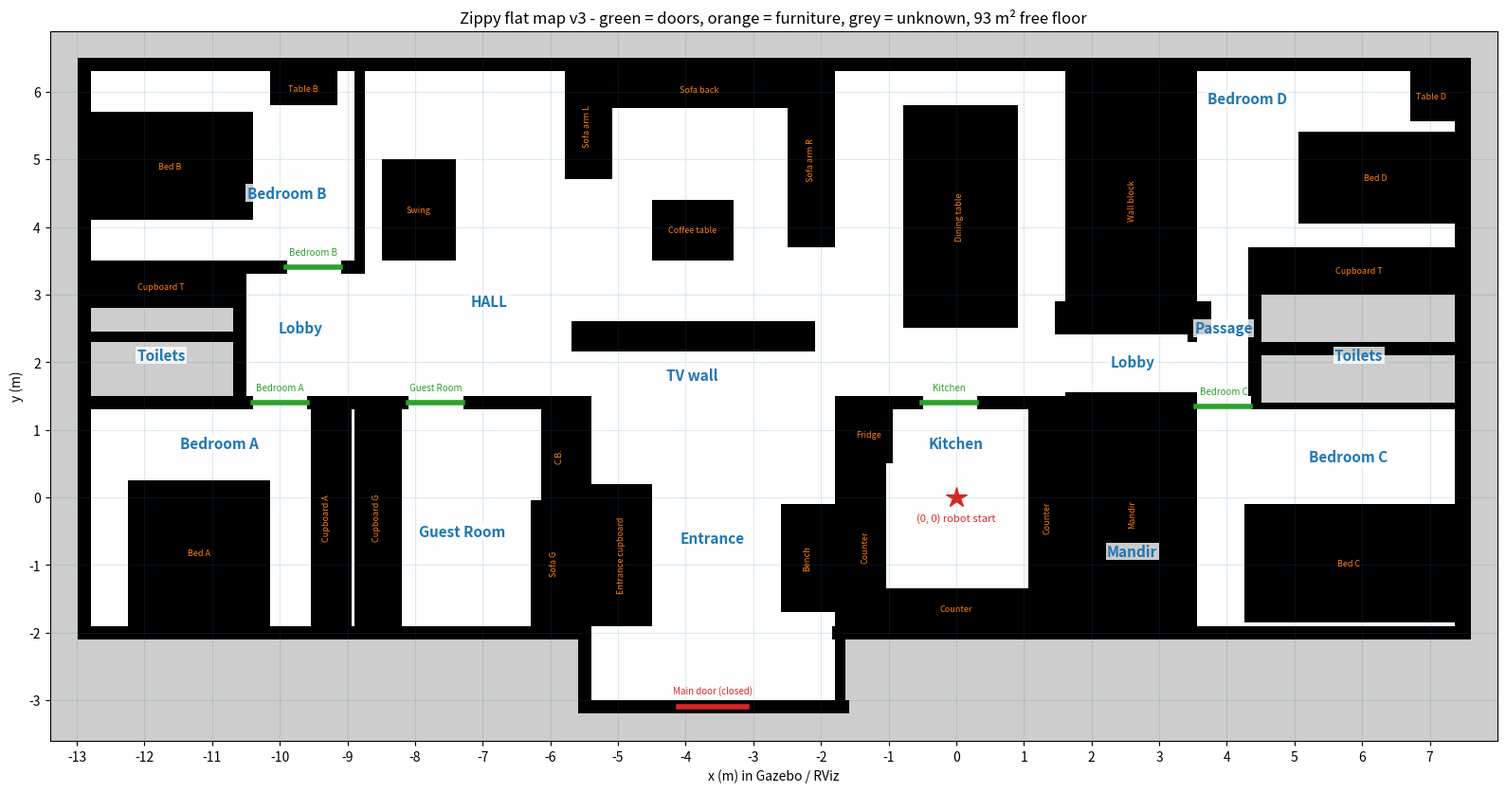

The matplotlib source for this figure:
"""
make_zippy_map.py  -  builds a rough Nav2 occupancy map of the flat from Aayush's sketch.

Output: home.pgm + home.yaml           navigation map (walls + furniture)
        home_walls.pgm + home_walls.yaml  walls only, for linorobot2's world_creator
        home_furniture.txt                door sills + furniture boxes to paste into home.sdf
        home_preview.png                  labelled picture in Gazebo/RViz coordinates

Frame (looking at the sketch with the text readable):
  X  -> along the long side of the flat (left = Bedroom A / B end, right = Bedroom C / D end)
  Y  -> up (bottom = Main Door side, top = Sofa / Swing side)
All numbers are in METRES. Edit them and re-run:  python3 make_zippy_map.py
"""
import numpy as np

RES = 0.05            # metres per pixel (Nav2 default)
MARGIN = 0.5          # unknown border around the flat
OUTER_T = 0.25        # outer wall thickness
INNER_T = 0.15        # inner wall thickness
DOOR = 0.80           # "a little more than 2.5 ft"
MAIN_DOOR = 1.00

FREE, OCC, UNKNOWN = 254, 0, 205

# ---------------------------------------------------------------- floor (free space)
FLOOR = [
    (0.0, 20.4, 1.1, 9.5),    # main rectangle of the flat
    (7.4, 11.2, 0.0, 1.1),    # entrance bump (Main Door side)
]

# ---------------------------------------------------------------- walls: (x0, x1, y0, y1, thickness)
# horizontal wall: y0 == y1, vertical wall: x0 == x1
WALLS = [
    # outer
    (0.0, 7.4, 1.1, 1.1, OUTER_T), (11.2, 20.4, 1.1, 1.1, OUTER_T),
    (7.4, 11.2, 0.0, 0.0, OUTER_T),
    (7.4, 7.4, 0.0, 1.1, OUTER_T),
    (0.0, 20.4, 9.5, 9.5, OUTER_T),
    (0.0, 0.0, 1.1, 9.5, OUTER_T), (20.4, 20.4, 1.1, 9.5, OUTER_T),
    # Bedroom A + Guest Room
    (0.0, 7.4, 4.5, 4.5, INNER_T),     # A, Guest | top toilets, lobby, hall
    (3.9, 3.9, 1.1, 4.5, INNER_T),     # Bedroom A | Guest Room  (v2)
    (7.4, 7.4, 1.1, 4.5, INNER_T),     # Guest Room | entrance
    # top toilet block (cupboard strip + 2 toilets, stacked)  (v2)
    (2.3, 2.3, 4.5, 6.5, INNER_T),
    (0.0, 2.3, 5.47, 5.47, INNER_T),
    (0.0, 2.3, 5.95, 5.95, INNER_T),
    (0.0, 4.1, 6.5, 6.5, INNER_T),     # toilets/lobby | B
    (4.1, 4.1, 6.5, 9.5, INNER_T),     # B | hall  (v3: lobby side is open space)
    # TV wall in the hall  (v2)
    (7.4, 10.6, 5.475, 5.475, 0.45),
    # kitchen
    (11.2, 11.2, 0.0, 4.5, INNER_T),
    (11.2, 14.6, 4.5, 4.5, INNER_T),
    (14.6, 14.6, 1.1, 4.5, INNER_T),
    # mandir now runs the full depth up to the lobby  (v2)
    (14.6, 16.4, 4.6, 4.6, INNER_T),
    # bottom lobby top: solid, no door into D from here  (v2)
    (14.6, 16.4, 5.75, 5.75, 0.5),
    # Bedroom C / passage / bottom toilet block  (v2)
    (16.4, 16.4, 1.1, 4.6, INNER_T),   # mandir | C  (v3: lobby -> passage is open space)
    (16.4, 16.4, 5.5, 9.5, INNER_T),   # wall block | passage + Bedroom D
    (16.4, 20.4, 4.45, 4.45, INNER_T), # C | passage + toilets
    (17.3, 17.3, 4.45, 6.75, INNER_T), # passage | toilet block
    (17.3, 20.4, 5.3, 5.3, INNER_T),
    (17.3, 20.4, 6.15, 6.15, INNER_T),
    (17.3, 20.4, 6.75, 6.75, INNER_T),
    # Bedroom D
    (14.6, 14.6, 6.0, 9.5, INNER_T),   # D | dining
]

# ---------------------------------------------------------------- doors cut into walls
# (name, x_or_y_of_wall, start, end, orientation)  'h' = gap along X in a horizontal wall
DOORS = [
    # ("Main door",   0.0, 8.8, 8.8 + MAIN_DOOR, "h"),   # kept CLOSED: Zippy should never leave the flat
    ("Bedroom A",   4.5, 2.5, 2.5 + DOOR, "h"),
    ("Guest Room",  4.5, 4.8, 4.8 + DOOR, "h"),
    ("Bedroom B",   6.5, 3.0, 3.0 + DOOR, "h"),
    ("Kitchen",     4.5, 12.4, 12.4 + DOOR, "h"),
    ("Bedroom C",   4.45, 16.45, 16.45 + DOOR, "h"),
    # Bedroom D: doorway across the top of the passage (open, full passage width)
    # toilet doors are left CLOSED on purpose - Zippy never needs to go in
]

# ---------------------------------------------------------------- furniture / keep-outs (filled)
FURNITURE = [
    ("Bed A",            0.65, 2.75, 1.2, 3.35),
    ("Cupboard A",       3.35, 3.82, 1.2, 4.4),
    ("Cupboard G",       3.98, 4.7, 1.2, 4.4),
    ("Sofa G",           6.6, 7.3, 1.2, 3.05),
    ("C.B.",             6.75, 7.3, 3.05, 4.4),
    ("Cupboard T",       0.05, 2.25, 6.0, 6.42),
    ("Bed B",            0.05, 2.5, 7.2, 8.8),
    ("Table B",          2.75, 3.75, 8.9, 9.4),
    ("Swing",            4.4, 5.5, 6.6, 8.1),
    ("Sofa back",        7.1, 11.1, 8.85, 9.4),
    ("Sofa arm L",       7.1, 7.8, 7.8, 9.4),
    ("Sofa arm R",       10.4, 11.1, 6.8, 9.4),
    ("Coffee table",     8.4, 9.6, 6.6, 7.5),
    ("Entrance cupboard",7.5, 8.4, 1.2, 3.3),
    ("Bench",            10.3, 11.1, 1.4, 3.0),
    ("Counter",          11.25, 11.85, 1.15, 3.6),
    ("Fridge",           11.25, 11.95, 3.6, 4.45),
    ("Counter",          11.25, 14.55, 1.15, 1.75),
    ("Counter",          13.95, 14.55, 1.15, 4.45),
    ("Mandir",           14.6, 16.4, 1.1, 4.6),
    ("Dining table",     12.1, 13.8, 5.6, 8.9),
    ("Bed C",            17.15, 20.25, 1.25, 3.0),
    ("Wall block",       14.6, 16.4, 5.5, 9.5),
    ("Cupboard T",       17.35, 20.35, 6.2, 6.7),
    ("Bed D",            17.95, 20.25, 7.15, 8.5),
    ("Table D",          19.6, 20.25, 8.65, 9.4),
]

# rooms nobody (Zippy) enters: interior stays UNKNOWN, like a real LiDAR map
CLOSED_ROOMS = [
    (0.0, 2.3, 4.5, 5.47), (0.0, 2.3, 5.47, 5.95),    # top toilets
    (17.3, 20.4, 4.45, 5.3), (17.3, 20.4, 5.3, 6.15), # bottom toilets
]

ROOM_LABELS = [
    ("Bedroom A", 2.0, 3.9), ("Guest Room", 5.6, 2.6), ("Bedroom B", 3.0, 7.6),
    ("Lobby", 3.2, 5.6), ("HALL", 6.0, 6.0), ("TV wall", 9.0, 4.9), ("Entrance", 9.3, 2.5),
    ("Kitchen", 12.9, 3.9), ("Mandir", 15.5, 2.3), ("Lobby", 15.5, 5.1),
    ("Passage", 16.85, 5.6), ("Bedroom C", 18.7, 3.7), ("Bedroom D", 17.2, 9.0),
    ("Toilets", 1.15, 5.2), ("Toilets", 18.85, 5.2),
]

# ---------------------------------------------------------------- Gazebo extras
# (0, 0) of the map / Gazebo world: the middle of the kitchen floor, where the
# simulated robot is spawned. Move it to the dock spot once that is chosen.
ORIGIN_AT = (12.9, 3.1)

SILL_H = 0.005   # your note said 0.4-0.5 (mm or cm?) -> 5 mm, the safe side
SILLS = [        # (name, x0, x1, y0, y1)  doorway gap x wall thickness
    ("bedroom_a",  2.5, 3.3, 4.425, 4.575),
    ("guest_room", 4.8, 5.6, 4.425, 4.575),
    ("bedroom_b",  3.0, 3.8, 6.425, 6.575),
    ("kitchen",   12.4, 13.2, 4.425, 4.575),
    ("bedroom_c", 16.45, 17.25, 4.375, 4.525),
    ("bedroom_d", 16.45, 17.25, 5.975, 6.125),
]

# heights (m) of the furniture boxes in Gazebo. "wall" = built into the walls map.
def height_of(name):
    n = name.lower()
    if n.startswith("wall block"):
        return "wall"
    for key, h in [("bed", 0.50), ("cupboard", 2.0), ("c.b.", 2.0), ("sofa", 0.85),
                   ("swing", 0.60), ("coffee", 0.45), ("bench", 0.45), ("counter", 1.07),
                   ("fridge", 1.70), ("mandir", 2.0), ("dining", 0.75), ("table", 0.75)]:
        if key in n:
            return h
    return 1.0


# ================================================================ build grids
xmin, xmax = 0.0 - MARGIN, 20.4 + MARGIN
ymin, ymax = 0.0 - MARGIN, 9.5 + MARGIN
W = int(round((xmax - xmin) / RES))
H = int(round((ymax - ymin) / RES))


def px(x):
    return int(round((x - xmin) / RES))


def py(y):
    return int(round((y - ymin) / RES))


def make_grid(with_furniture):
    g = np.full((H, W), UNKNOWN, dtype=np.uint8)

    def fill(x0, x1, y0, y1, val):
        g[py(min(y0, y1)):py(max(y0, y1)), px(min(x0, x1)):px(max(x0, x1))] = val

    for f in FLOOR:
        fill(*f, FREE)
    if with_furniture:
        for r in CLOSED_ROOMS:
            fill(*r, UNKNOWN)
    for x0, x1, y0, y1, t in WALLS:
        h = t / 2
        if y0 == y1:
            fill(x0 - h, x1 + h, y0 - h, y0 + h, OCC)
        else:
            fill(x0 - h, x0 + h, y0 - h, y1 + h, OCC)
    for name, w, a, b, o in DOORS:
        h = OUTER_T / 2 + 0.01
        if o == "h":
            fill(a, b, w - h, w + h, FREE)
        else:
            fill(w - h, w + h, a, b, FREE)
    for name, x0, x1, y0, y1 in FURNITURE:
        if with_furniture or height_of(name) == "wall":
            fill(x0, x1, y0, y1, OCC)
    if not with_furniture:
        g[g == UNKNOWN] = FREE          # walls-only image: just black on white
    return np.flipud(g)                 # PGM row 0 must be the TOP of the map


def save(img, stem):
    with open(f"{stem}.pgm", "wb") as f:
        f.write(f"P5\n# Zippy flat map, {RES} m/px\n{W} {H}\n255\n".encode())
        f.write(img.tobytes())
    ox, oy = round(xmin - ORIGIN_AT[0], 3), round(ymin - ORIGIN_AT[1], 3)
    with open(f"{stem}.yaml", "w") as f:
        f.write(f"image: {stem}.pgm\nmode: trinary\nresolution: {RES}\n"
                f"origin: [{ox}, {oy}, 0.0]\nnegate: 0\n"
                "occupied_thresh: 0.65\nfree_thresh: 0.25\n")


img = make_grid(True)
save(img, "home")                       # navigation map (walls + furniture)
save(make_grid(False), "home_walls")    # world_creator input (walls only)

# ---------------------------------------------------------------- SDF boxes
def box(name, x0, x1, y0, y1, hgt, rgb):
    cx, cy = (x0 + x1) / 2 - ORIGIN_AT[0], (y0 + y1) / 2 - ORIGIN_AT[1]
    sx, sy = abs(x1 - x0), abs(y1 - y0)
    size = f"{sx:.3f} {sy:.3f} {hgt:.3f}"
    return (f'    <model name="zippy_{name}">\n'
            f'      <static>true</static>\n'
            f'      <pose>{cx:.3f} {cy:.3f} {hgt / 2:.4f} 0 0 0</pose>\n'
            f'      <link name="link">\n'
            f'        <collision name="collision"><geometry><box><size>{size}</size></box></geometry></collision>\n'
            f'        <visual name="visual"><geometry><box><size>{size}</size></box></geometry>\n'
            f'          <material><ambient>{rgb} 1</ambient><diffuse>{rgb} 1</diffuse></material></visual>\n'
            f'      </link>\n'
            f'    </model>\n')


blocks, used = [], {}
for name, x0, x1, y0, y1 in SILLS:
    blocks.append(box(f"sill_{name}", x0, x1, y0, y1, SILL_H, "0.8 0.6 0.2"))
for name, x0, x1, y0, y1 in FURNITURE:
    h = height_of(name)
    if h == "wall":
        continue
    slug = name.lower().replace(".", "").replace(" ", "_")
    used[slug] = used.get(slug, 0) + 1
    if used[slug] > 1:
        slug += f"_{used[slug]}"
    rgb = "0.9 0.9 0.85" if "counter" in slug else "0.55 0.4 0.3"
    blocks.append(box(slug, x0, x1, y0, y1, h, rgb))

with open("home_furniture.txt", "w") as f:
    f.write("    <!-- Zippy: door sills + furniture at real heights (from make_zippy_map.py) -->\n")
    f.write("".join(blocks))

free_area = (img == FREE).sum() * RES * RES
print(f"map {W}x{H} px = {W*RES:.1f} x {H*RES:.1f} m, free floor {free_area:.1f} m2, "
      f"{len(blocks)} boxes in home_furniture.txt")

# ================================================================ preview (Gazebo / RViz coordinates)
try:
    import matplotlib
    matplotlib.use("Agg")
    import matplotlib.pyplot as plt

    OX, OY = ORIGIN_AT
    fig, ax = plt.subplots(figsize=(16, 8.5))
    ax.imshow(img, cmap="gray", vmin=0, vmax=255,
              extent=[xmin - OX, xmax - OX, ymin - OY, ymax - OY])
    for name, w, a, b, o in DOORS:
        if o == "h":
            ax.plot([a - OX, b - OX], [w - OY, w - OY], color="tab:green", lw=4)
            ax.text((a + b) / 2 - OX, w + 0.18 - OY, name, color="tab:green", ha="center", fontsize=7)
        else:
            ax.plot([w - OX, w - OX], [a - OY, b - OY], color="tab:green", lw=4)
            ax.text(w + 0.15 - OX, (a + b) / 2 - OY, name, color="tab:green", fontsize=7, va="center")
    for name, x0, x1, y0, y1 in FURNITURE:
        ax.text((x0 + x1) / 2 - OX, (y0 + y1) / 2 - OY, name, color="tab:orange", ha="center",
                va="center", fontsize=6.5, rotation=90 if (y1 - y0) > 1.8 * (x1 - x0) else 0)
    for name, x, y in ROOM_LABELS:
        ax.text(x - OX, y - OY, name, color="tab:blue", ha="center", va="center", fontsize=11,
                weight="bold", bbox=dict(facecolor="white", alpha=0.8, edgecolor="none", pad=1))
    ax.plot([8.8 - OX, 9.8 - OX], [-OY, -OY], color="tab:red", lw=4)
    ax.text(9.3 - OX, 0.2 - OY, "Main door (closed)", color="tab:red", ha="center", fontsize=7)
    ax.plot(0, 0, marker="*", color="tab:red", ms=16)
    ax.text(0, -0.35, "(0, 0) robot start", color="tab:red", ha="center", fontsize=8)
    ax.set_xticks(np.arange(np.ceil(xmin - OX), xmax - OX, 1))
    ax.set_yticks(np.arange(np.ceil(ymin - OY), ymax - OY, 1))
    ax.grid(color="tab:blue", alpha=0.15)
    ax.set_xlabel("x (m) in Gazebo / RViz")
    ax.set_ylabel("y (m)")
    ax.set_title(f"Zippy flat map v3 - green = doors, orange = furniture, grey = unknown, "
                 f"{free_area:.0f} m² free floor")
    fig.tight_layout()
    fig.savefig("home_preview.png", dpi=110)
except ImportError:
    print("matplotlib not installed - skipped preview")
